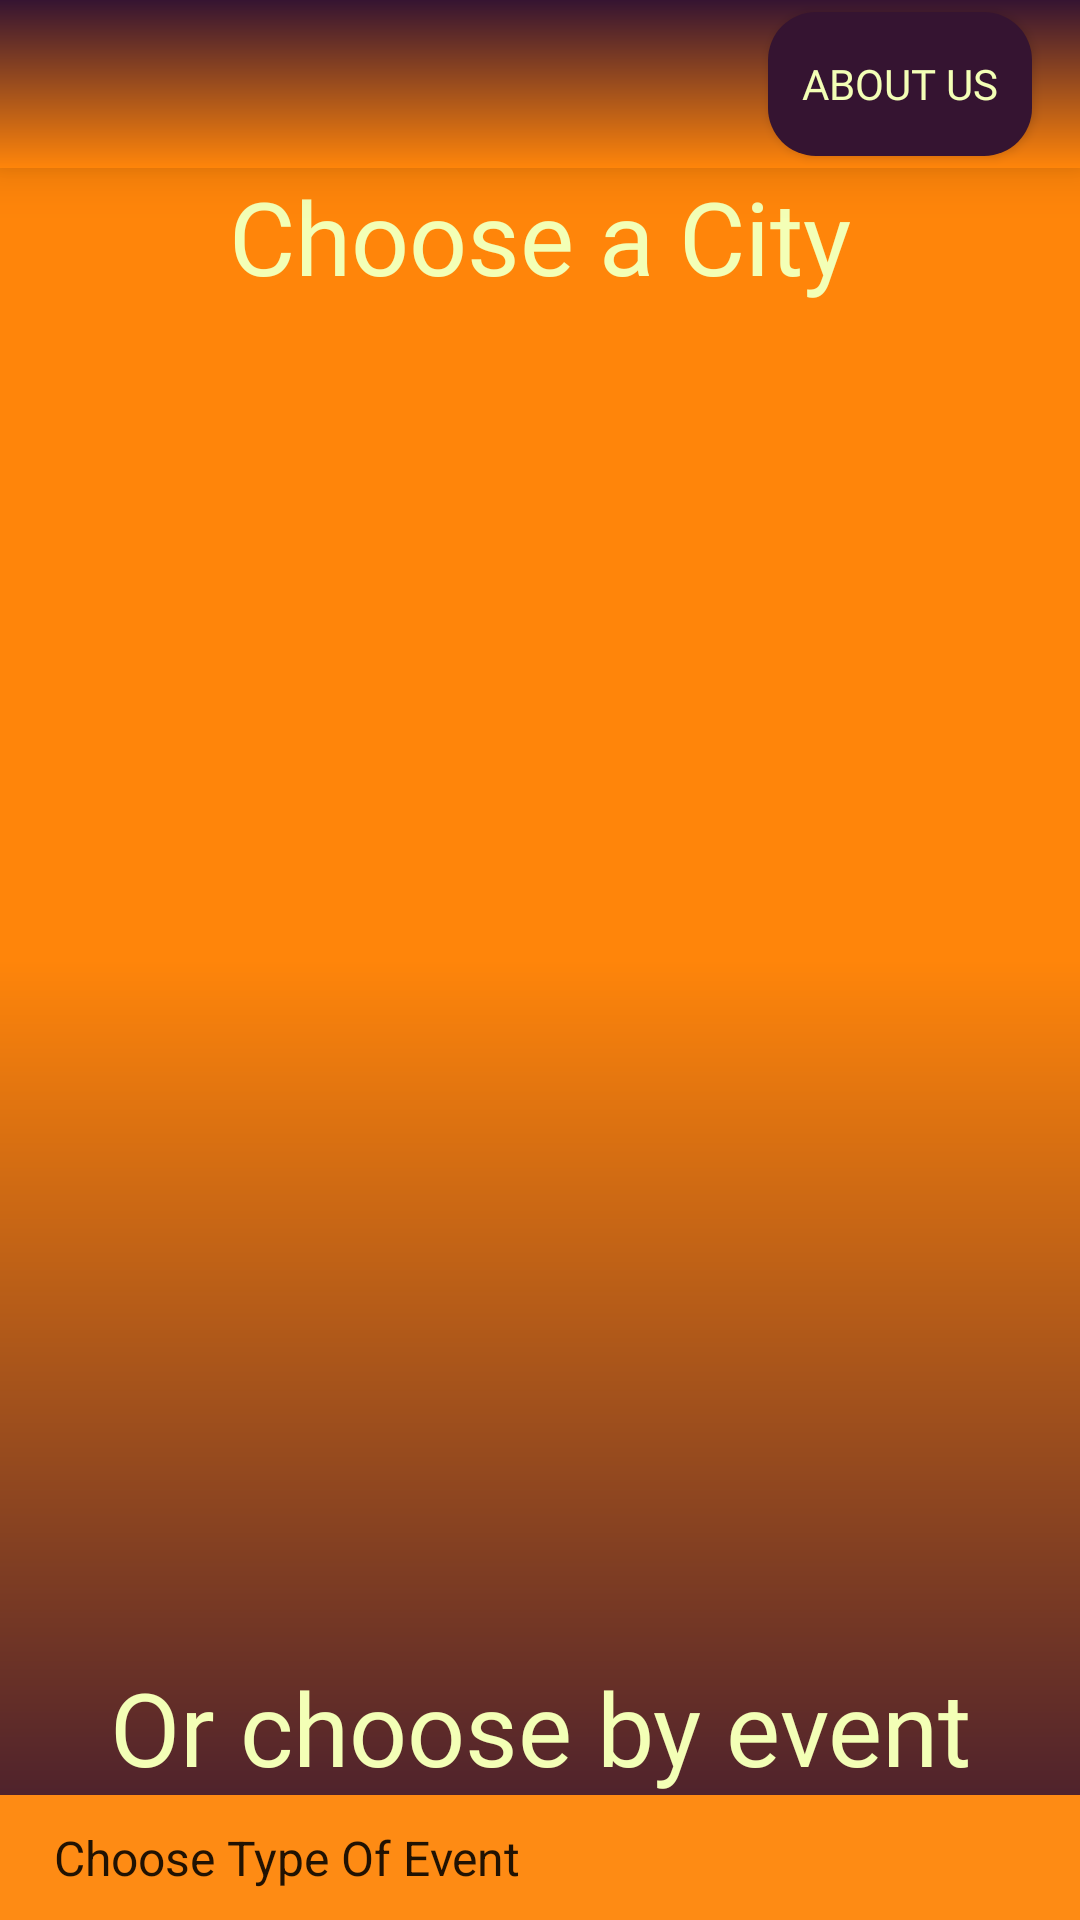

Produce the Android XML layout that renders to this screen, including the resource entries it uses.
<!-- AndroidManifest.xml: application theme Theme.Page1 -->
<!-- res/layout/activity_main2.xml -->
<androidx.constraintlayout.widget.ConstraintLayout
    xmlns:android="http://schemas.android.com/apk/res/android"
    xmlns:app="http://schemas.android.com/apk/res-auto"
    xmlns:tools="http://schemas.android.com/tools"
    android:layout_width="match_parent"
    android:layout_height="match_parent"
    android:background="@drawable/bg_grad"
    tools:context=".MainActivity2">

    <androidx.appcompat.widget.Toolbar
        android:id="@+id/main2_toolbar"
        android:layout_width="match_parent"
        android:layout_height="?attr/actionBarSize"
        android:background="@drawable/bg_grardient_reverse"
        android:elevation="10dp"
        android:theme="?attr/actionBarTheme"
        app:layout_constraintEnd_toEndOf="parent"
        app:layout_constraintStart_toStartOf="parent"
        app:layout_constraintTop_toTopOf="parent">


        <RelativeLayout
            android:layout_width="match_parent"
            android:layout_height="match_parent"
            android:background="@drawable/bg_grardient_reverse"
            tools:layout_editor_absoluteX="16dp">

            <Button
                android:id="@+id/my_wheel_Button"
                android:layout_width="wrap_content"
                android:layout_height="wrap_content"
                android:layout_alignParentEnd="true"
                android:layout_centerVertical="true"
                android:layout_marginEnd="16dp"
                android:background="@drawable/custom_button_background"
                android:fontFamily="@font/acme"
                android:padding="10dp"
                android:textColor="#f3ffb6"
                android:text="About Us" />
        </RelativeLayout>
    </androidx.appcompat.widget.Toolbar>

    <TextView
        android:id="@+id/choose_city"
        android:layout_width="match_parent"
        android:layout_height="wrap_content"
        android:fontFamily="@font/acme"
        android:text="Choose a City"
        android:textAlignment="center"
        android:textColor="#f3ffb6"
        android:textSize="34sp"
        app:layout_constraintEnd_toEndOf="parent"
        app:layout_constraintStart_toStartOf="parent"
        app:layout_constraintTop_toBottomOf="@+id/main2_toolbar" />


    <androidx.recyclerview.widget.RecyclerView
        android:id="@+id/main_cities_recyclerView"
        android:layout_width="0dp"
        android:layout_height="0dp"
        android:layout_marginBottom="104dp"
        app:layout_constraintBottom_toTopOf="@+id/choose_event"
        app:layout_constraintEnd_toEndOf="parent"
        app:layout_constraintHorizontal_bias="1.0"
        app:layout_constraintStart_toStartOf="parent"
        app:layout_constraintTop_toBottomOf="@+id/choose_city" />

    <TextView
        android:id="@+id/choose_event"
        android:layout_width="match_parent"
        android:layout_height="wrap_content"
        android:layout_marginTop="10dp"
        android:fontFamily="@font/acme"
        android:text="Or choose by event"
        android:textAlignment="center"
        android:textColor="#f3ffb6"
        android:textSize="34sp"
        app:layout_constraintEnd_toEndOf="parent"
        app:layout_constraintHorizontal_bias="0.0"
        app:layout_constraintStart_toStartOf="parent"
        app:layout_constraintTop_toBottomOf="@+id/main_cities_recyclerView" />

    <Spinner
        android:id="@+id/dropdown"
        android:layout_width="0dp"
        android:layout_height="wrap_content"
        android:background="#FE8B14"
        android:dropDownWidth="wrap_content"
        android:entries="@array/dropdown_options"
        android:minWidth="100dp"
        android:padding="10dp"
        app:layout_constraintBottom_toBottomOf="parent"
        app:layout_constraintEnd_toEndOf="parent"
        app:layout_constraintHorizontal_bias="0.0"
        app:layout_constraintStart_toStartOf="parent"
        app:layout_constraintTop_toBottomOf="@+id/choose_event"
        app:layout_constraintVertical_bias="1.0" />



</androidx.constraintlayout.widget.ConstraintLayout>
<!-- resources referenced by this layout -->
<resources>
  <string-array name="dropdown_options">
          <item>Choose Type Of Event</item>
          <item>Music Events</item>
          <item>Theatres</item>
          <item>Festivals</item>
      </string-array>
  <!-- drawable bg_grad (drawable) -->
  <?xml version="1.0" encoding="utf-8"?>
  <shape xmlns:android="http://schemas.android.com/apk/res/android" android:shape="rectangle" >
  
      <gradient
          android:angle="380"
          android:startColor="#FF850A"
          android:centerColor="#FF850A"
          android:endColor="#351431"
  
          android:type="linear"
  
      />
  
      <corners
          android:radius="0dp"/>
  
  </shape>
  <!-- drawable bg_grardient_reverse (drawable) -->
  <?xml version="1.0" encoding="utf-8"?>
  <shape xmlns:android="http://schemas.android.com/apk/res/android" android:shape="rectangle" >
  
      <gradient
          android:angle="270"
          android:startColor="#351431"
          android:endColor="#FF850A"
          android:type="linear"/>
  
      <corners
          android:radius="0dp"/>
  
  </shape>
  <!-- drawable custom_button_background (drawable) -->
  <?xml version="1.0" encoding="utf-8"?>
  <shape xmlns:android="http://schemas.android.com/apk/res/android">
      <solid android:color="#351431" />
      <corners android:radius="16dp" />
  
  </shape>
  <style name="Theme.Page1" parent="Base.Theme.Page1" />
  <style name="Base.Theme.Page1" parent="Theme.AppCompat.Light.NoActionBar">
          
          
      </style>
</resources>
